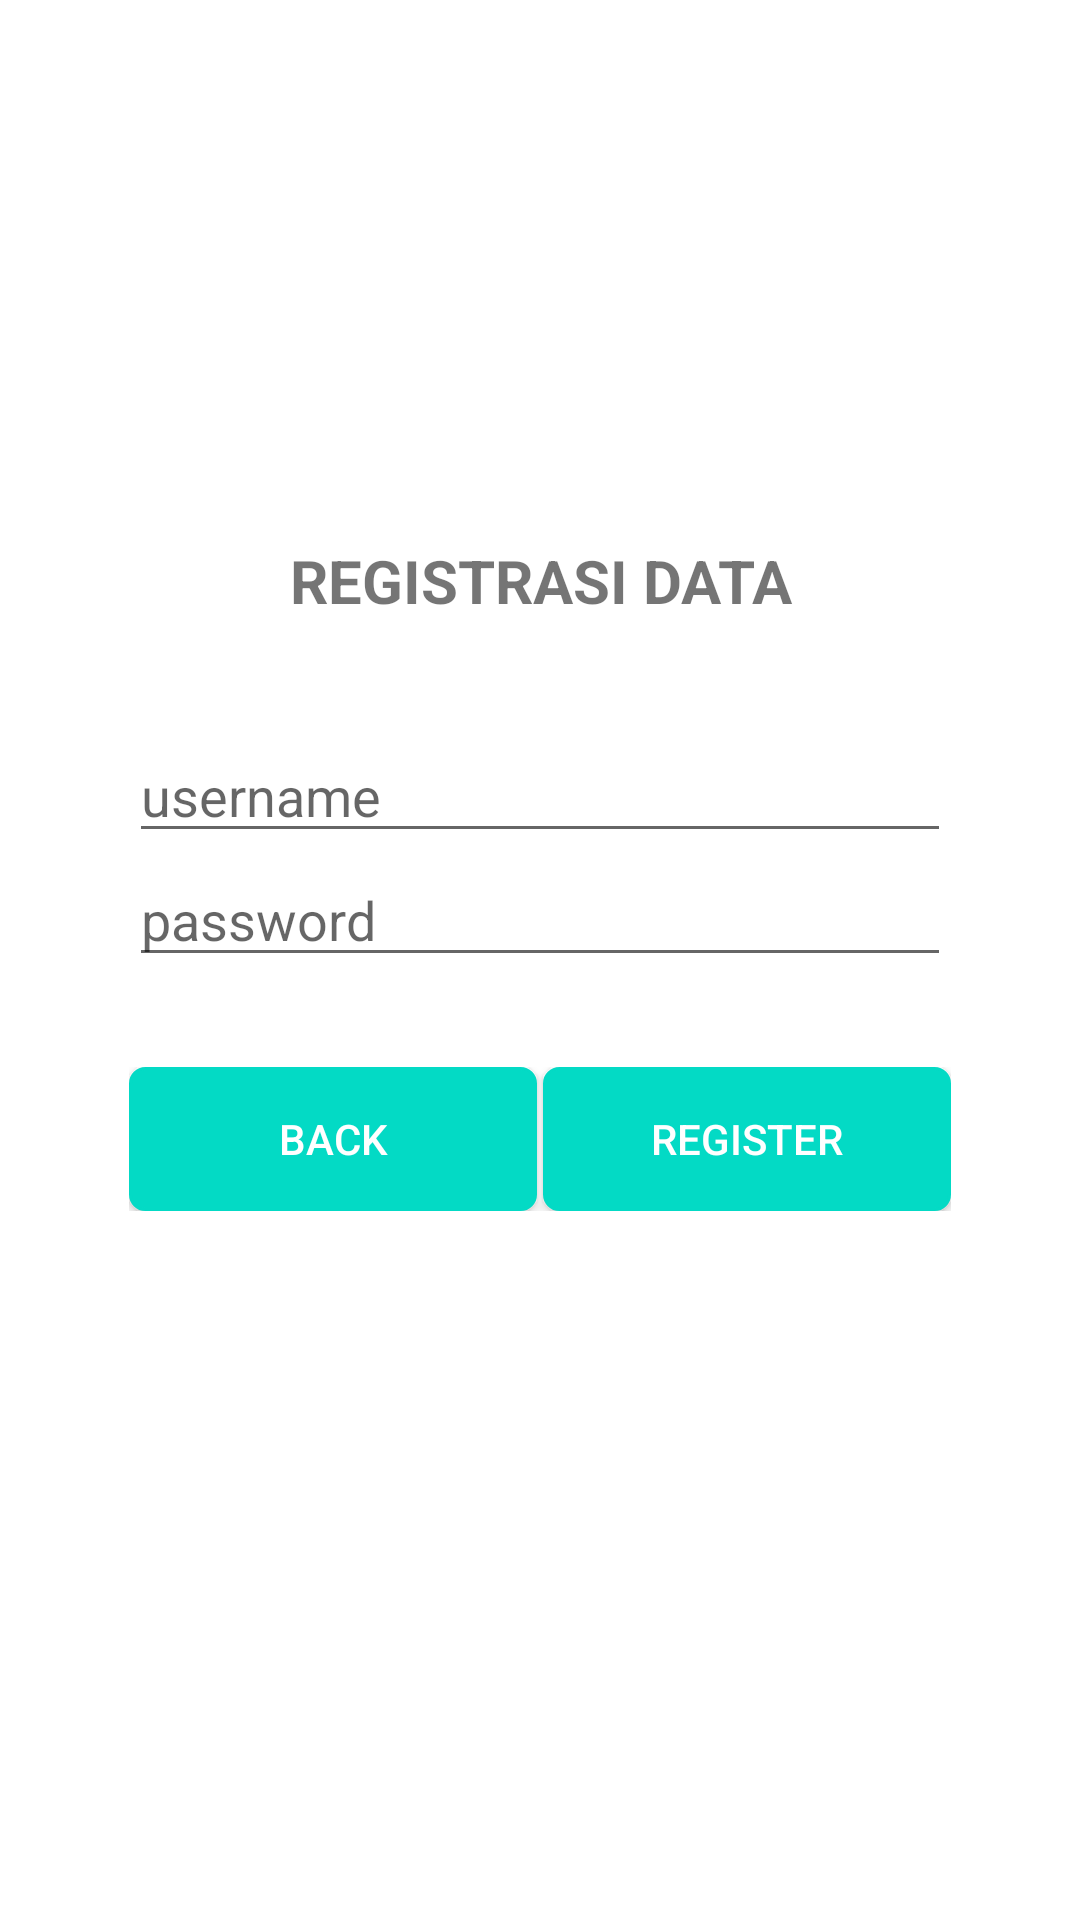

The Android layout XML behind this screen, and the referenced resources:
<!-- AndroidManifest.xml: application theme Theme.AplikasiModul1 -->
<!-- res/layout/activity_register.xml -->
<?xml version="1.0" encoding="utf-8"?>
<ScrollView xmlns:android="http://schemas.android.com/apk/res/android"
    xmlns:tools="http://schemas.android.com/tools"
    android:layout_width="match_parent"
    android:layout_height="match_parent"
    android:background="@color/white"
    android:id="@+id/main"
    tools:context=".RegisterAct">

    <RelativeLayout
        android:id="@+id/rlLogin"
        android:layout_width="match_parent"
        android:layout_height="wrap_content"
        android:layout_marginTop="60dp">

        <ImageView
            android:id="@+id/ivLogin"
            android:layout_width="100dp"
            android:layout_height="100dp"
            android:layout_gravity="center_horizontal"
            android:layout_marginLeft="130dp"
            android:src="@drawable/ic_logo"
            android:contentDescription="LOGO" />

        <androidx.appcompat.widget.AppCompatTextView
            android:layout_width="match_parent"
            android:layout_height="wrap_content"
            android:text="@string/regtittle"
            android:textAlignment="center"
            android:textSize="20sp"
            android:textStyle="bold"
            android:layout_marginTop="120dp" />


        <LinearLayout
            android:id="@+id/llLogin"
            android:layout_width="match_parent"
            android:layout_height="wrap_content"
            android:layout_centerInParent="true"
            android:layout_marginTop="330dp"
            android:layout_marginEnd="50dp"
            android:orientation="vertical"
            android:padding="18dp">

            <EditText
                android:id="@+id/etUsernameRegister"
                android:layout_width="match_parent"
                android:layout_height="wrap_content"
                android:hint="@string/user"
                android:inputType="textEmailAddress"
                android:maxLines="1"
                android:singleLine="true" />

            <EditText
                android:id="@+id/etPasswordRegister"
                android:layout_width="match_parent"
                android:layout_height="wrap_content"
                android:layout_marginBottom="30dp"
                android:hint="@string/password"
                android:imeActionId="6"
                android:imeActionLabel="Sign In"
                android:imeOptions="actionUnspecified"
                android:inputType="textPassword"
                android:maxLines="1"
                android:singleLine="true" />

            <LinearLayout
                android:layout_width="match_parent"
                android:layout_height="wrap_content">

                <Button
                    android:id="@+id/btBack"
                    android:layout_width="0dp"
                    android:layout_height="wrap_content"
                    android:layout_weight="1"
                    android:background="@drawable/roundedbutton"
                    android:text="back"
                    android:textColor="@color/white" />
                <LinearLayout
                    android:layout_width="2dp"
                    android:layout_height="2dp"
                    android:layout_weight="0"
                    android:orientation="vertical"></LinearLayout>

                <Button
                    android:id="@+id/btRegister"
                    android:layout_width="0dp"
                    android:layout_height="wrap_content"
                    android:layout_weight="1"
                    android:background="@drawable/roundedbutton"
                    android:text="@string/register"
                    android:textColor="@color/white" />

            </LinearLayout>
        </LinearLayout>
    </RelativeLayout>
</ScrollView>
<!-- resources referenced by this layout -->
<resources>
  <!-- drawable roundedbutton (drawable) -->
  <?xml version="1.0" encoding="utf-8"?>
  <selector xmlns:android="http://schemas.android.com/apk/res/android">
      <item android:state_pressed="false">
          <shape android:shape="rectangle">
              <corners android:radius="5dp" />
              <solid android:color="@color/colorAccent"/>
              <stroke
                  android:width="1dp"
                  android:color="@color/colorAccent"/>
              <padding
                  android:bottom="4dp"
                  android:left="4dp"
                  android:right="4dp"
                  android:top="4dp"/>
          </shape>
      </item>
      <item android:state_pressed="true">
          <shape android:shape="rectangle">
              <corners android:radius="5dp"/>
              <solid android:color="@color/colorAccent"/>
              <stroke
                  android:width="1dp"
                  android:color="@color/colorAccent"/>
              <padding
                  android:bottom="4dp"
                  android:left="4dp"
                  android:right="4dp"
                  android:top="4dp"/>
          </shape>
      </item>
  </selector>
  <string name="password">password</string>
  <string name="register">register</string>
  <string name="regtittle">REGISTRASI DATA</string>
  <string name="user">username</string>
  <style name="Theme.AplikasiModul1" parent="Theme.MaterialComponents.DayNight.DarkActionBar">
          
          <item name="colorPrimary">@color/colorPrimary</item>
          <item name="colorPrimaryVariant">@color/purple_700</item>
          <item name="colorOnPrimary">@color/white</item>
          <item name="colorAccent">@color/colorAccent</item>
          
          <item name="colorSecondary">@color/teal_200</item>
          <item name="colorSecondaryVariant">@color/teal_700</item>
          <item name="colorOnSecondary">@color/black</item>
          
          <item name="android:statusBarColor">?attr/colorPrimaryVariant</item>
          
      </style>
  <!-- not gathered from this repository: default colours our renderer supplied (Android Studio template values) -->
  <color name="purple_700">#FF3700B3</color>
  <color name="teal_200">#FF03DAC5</color>
  <color name="teal_700">#FF018786</color>
  <color name="black">#FF000000</color>
  <color name="white">#FFFFFFFF</color>
  <color name="colorPrimary">#FF6200EE</color>
  <color name="colorAccent">#FF03DAC5</color>
</resources>
